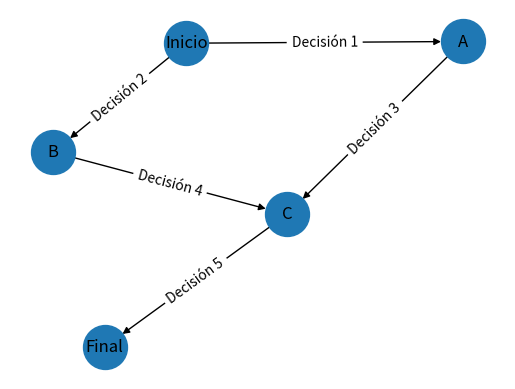

Write Python code to recreate this figure.
#Alan de Jesus Fabian Garcia 
import networkx as nx
import matplotlib.pyplot as plt

# Creamos un grafo vacío
grafo = nx.DiGraph()

# Agregamos los nodos a la red de decisión
grafo.add_node("Inicio")
grafo.add_node("A")
grafo.add_node("B")
grafo.add_node("C")
grafo.add_node("Final")

# Agregamos las aristas que representan las decisiones y resultados
grafo.add_edge("Inicio", "A", decision="Decisión 1", valor_informacion=0.6)
grafo.add_edge("Inicio", "B", decision="Decisión 2", valor_informacion=0.4)
grafo.add_edge("A", "C", decision="Decisión 3", valor_informacion=0.8)
grafo.add_edge("B", "C", decision="Decisión 4", valor_informacion=0.2)
grafo.add_edge("C", "Final", decision="Decisión 5", valor_informacion=1.0)

# Dibujamos el grafo
pos = nx.spring_layout(grafo)
edge_labels = nx.get_edge_attributes(grafo, 'decision')
nx.draw_networkx(grafo, pos, with_labels=True, node_size=1000)
nx.draw_networkx_edge_labels(grafo, pos, edge_labels=edge_labels)

# Mostramos el grafo
plt.axis('off')
plt.show()
